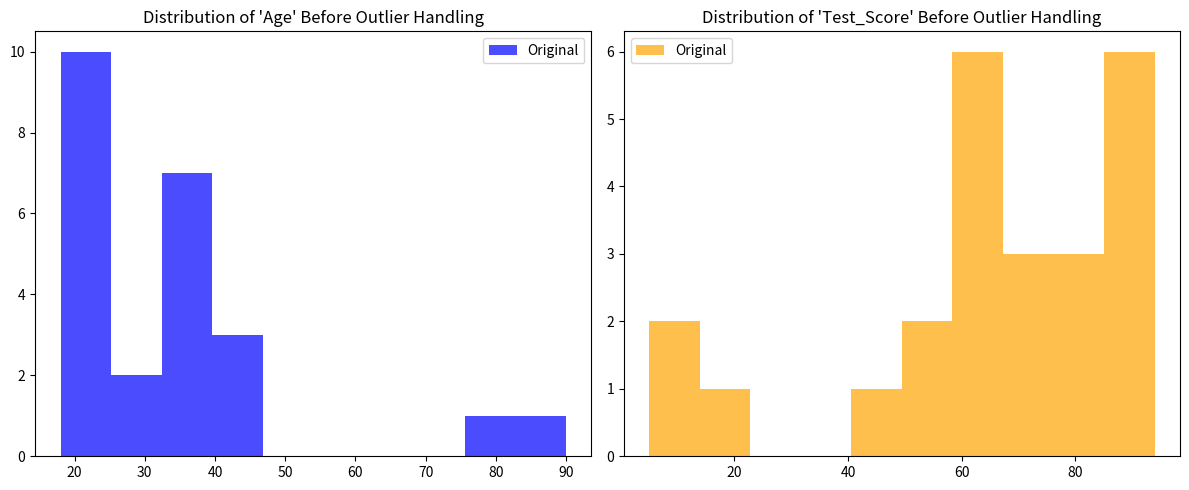
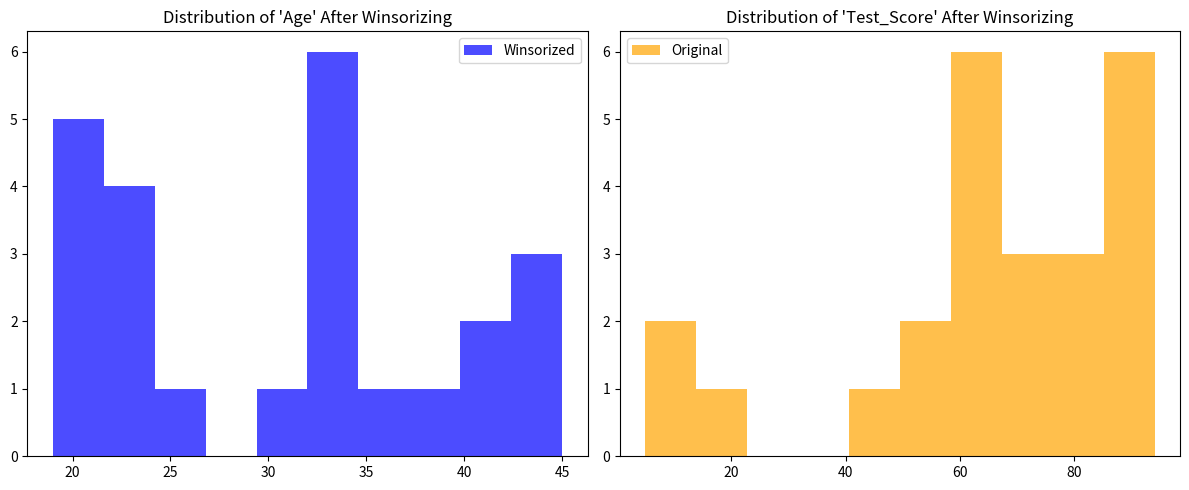

Reproduce these figures in Python, in order.
import pandas as pd
import numpy as np
import matplotlib.pyplot as plt
from scipy.stats.mstats import winsorize

# Generate student data with missing ages and test scores
data = {'Age': [18, 20, None, 22, 21, 19, None, 23, 18, 24, 40, 41, 45, None, 34, None, 25, 30, 32, 24, 35, 38, 76, 90],
        'Test_Score': [85, None, 90, 92, None, 88, 94, 91, None, 87, 75, 78, 80, None, 74, 20, 50, 68, None, 58, 48, 59, 10, 5]}

df = pd.DataFrame(data)

# Fill NaN values with the mean of each column
df.fillna(df.mean(), inplace=True)

# Display the original dataset statistics
print("Original Dataset Statistics:")
print(df.describe())

# Plot the distributions before outlier handling
plt.figure(figsize=(12, 5))

plt.subplot(1, 2, 1)
plt.title("Distribution of 'Age' Before Outlier Handling")
plt.hist(df['Age'], bins=10, color='blue', alpha=0.7, label='Original')
plt.legend()

plt.subplot(1, 2, 2)
plt.title("Distribution of 'Test_Score' Before Outlier Handling")
plt.hist(df['Test_Score'], bins=10, color='orange', alpha=0.7, label='Original')
plt.legend()

plt.tight_layout()
plt.show()

# Identify and handle outliers using winsorizing for 'Age' column
winsorizing_fraction = 0.1
df['Age_Winsorized'] = winsorize(df['Age'], limits=[winsorizing_fraction, winsorizing_fraction])

# Display the dataset after winsorizing
print("\nDataset after Winsorizing:")
print(df)

# Display the dataset statistics after winsorizing
print("\nDataset Statistics after Winsorizing:")
print(df.describe())

# Plot the distributions after winsorizing
plt.figure(figsize=(12, 5))

plt.subplot(1, 2, 1)
plt.title("Distribution of 'Age' After Winsorizing")
plt.hist(df['Age_Winsorized'], bins=10, color='blue', alpha=0.7, label='Winsorized')
plt.legend()

plt.subplot(1, 2, 2)
plt.title("Distribution of 'Test_Score' After Winsorizing")
plt.hist(df['Test_Score'], bins=10, color='orange', alpha=0.7, label='Original')
plt.legend()

plt.tight_layout()
plt.show()
